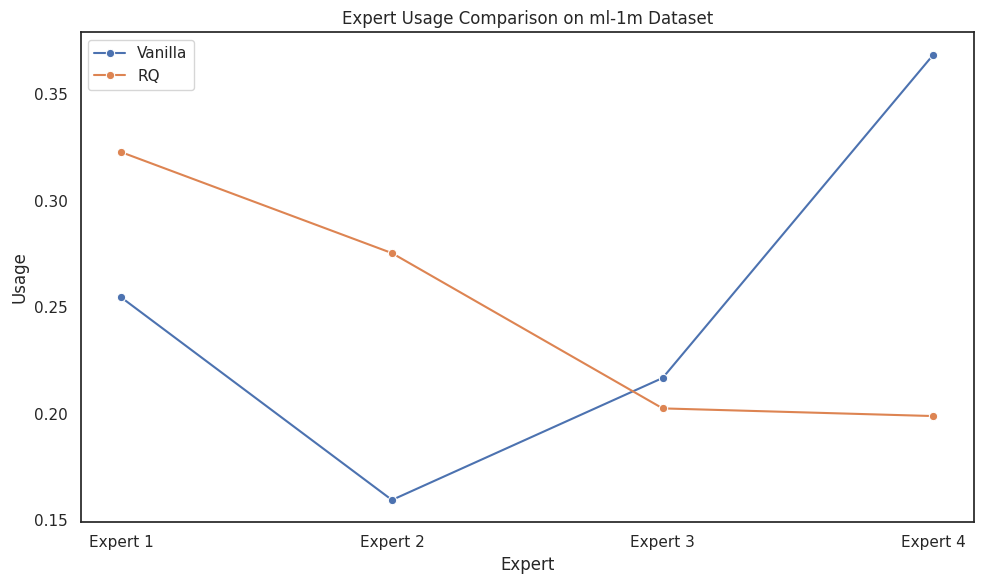

Source code (Python): (Note: this script raises an exception after producing the figure.)
import matplotlib.pyplot as plt
import seaborn as sns

vanilla_usage = [0.2547, 0.1596, 0.2169, 0.3687]
rq_usage = [0.3229, 0.2755, 0.2026, 0.1990]
x_labels = ['Expert 1', 'Expert 2', 'Expert 3', 'Expert 4']

sns.set_theme(style='white')
plt.figure(figsize=(10, 6))
sns.lineplot(x=x_labels, y=vanilla_usage, marker='o', label='Vanilla')
sns.lineplot(x=x_labels, y=rq_usage, marker='o', label='RQ')
plt.xlabel('Expert')
plt.ylabel('Usage')
plt.title('Expert Usage Comparison on ml-1m Dataset')
plt.legend()
plt.tight_layout()
plt.savefig('plots/expert_usage_comparison.png', dpi=300)
